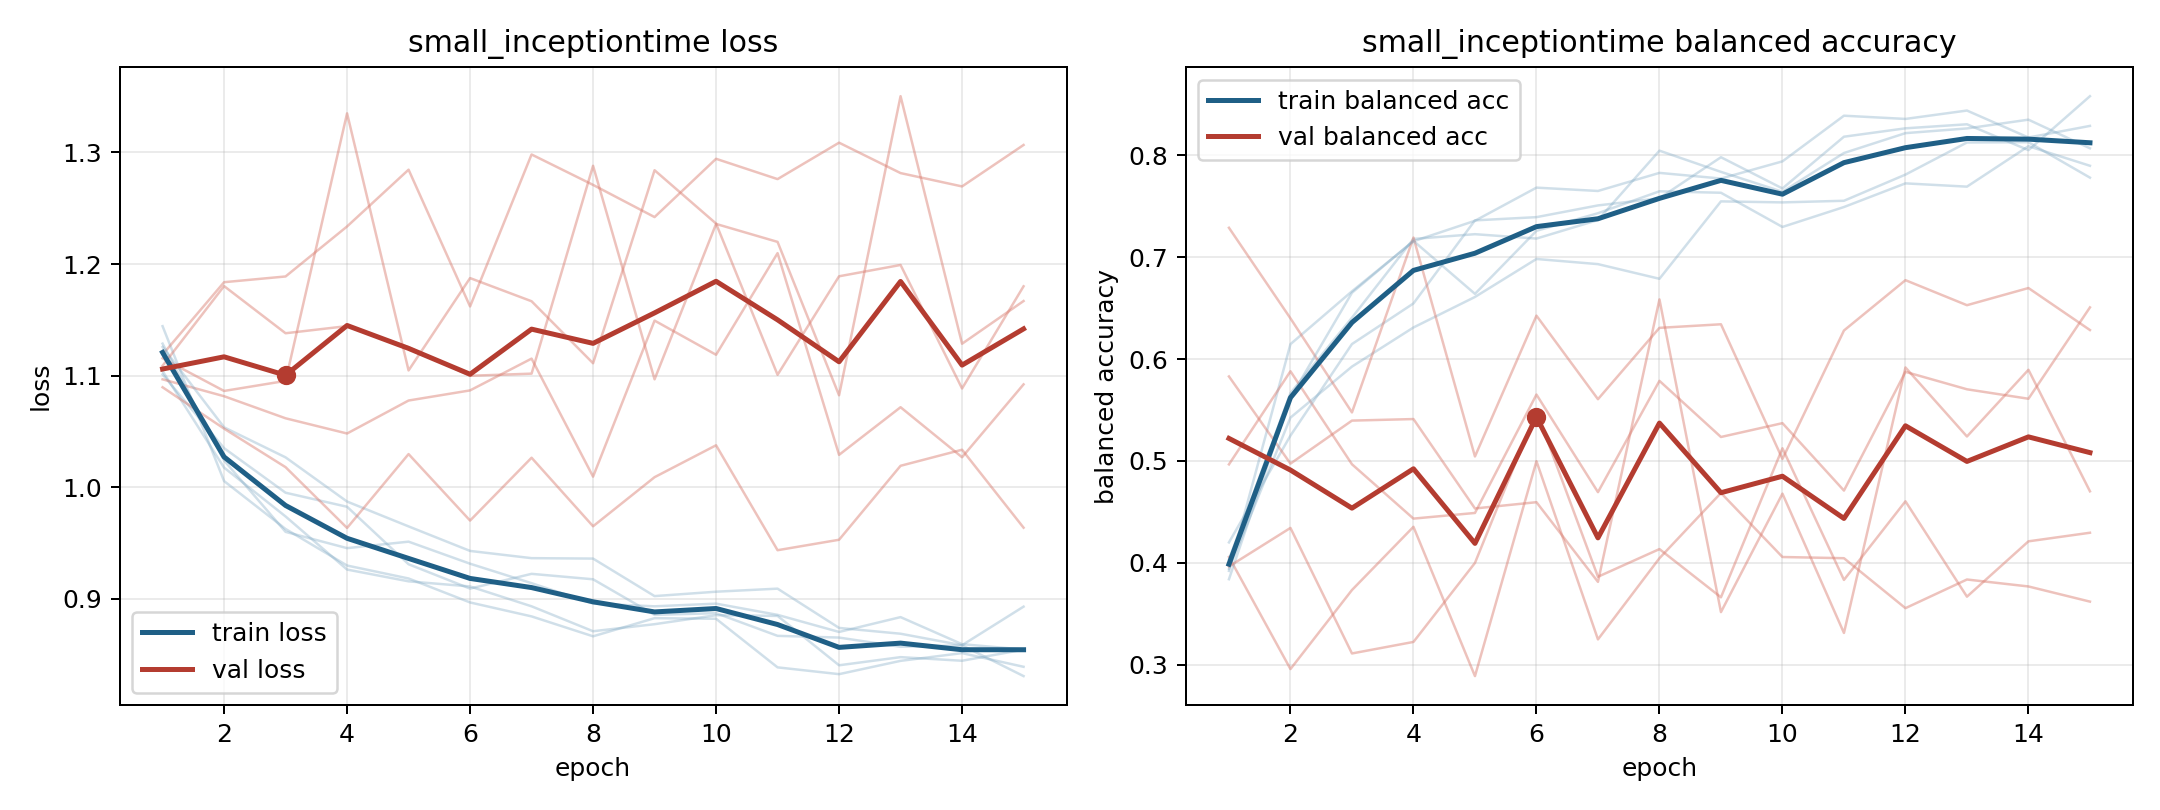

The data file committed next to this chart (first rows):
model, fold, epoch, train_loss, train_balanced_accuracy, val_loss, val_balanced_accuracy
small_inceptiontime, 1, 1, 1.144, 0.392, 1.119, 0.4056
small_inceptiontime, 1, 2, 1.006, 0.6146, 1.184, 0.2956
small_inceptiontime, 1, 3, 0.9626, 0.6665, 1.189, 0.3732
small_inceptiontime, 1, 4, 0.9298, 0.7156, 1.234, 0.4352
small_inceptiontime, 1, 5, 0.9182, 0.7357, 1.285, 0.2887
small_inceptiontime, 1, 6, 0.8968, 0.7683, 1.162, 0.4997
small_inceptiontime, 1, 7, 0.8843, 0.765, 1.298, 0.3247
small_inceptiontime, 1, 8, 0.8664, 0.7827, 1.271, 0.4044
small_inceptiontime, 1, 9, 0.8827, 0.7772, 1.242, 0.4685
small_inceptiontime, 1, 10, 0.8821, 0.794, 1.294, 0.4056
small_inceptiontime, 1, 11, 0.8386, 0.8389, 1.276, 0.4044
small_inceptiontime, 1, 12, 0.8325, 0.8357, 1.309, 0.3554
small_inceptiontime, 1, 13, 0.8444, 0.8439, 1.281, 0.3835
small_inceptiontime, 1, 14, 0.8514, 0.8175, 1.27, 0.3767
small_inceptiontime, 1, 15, 0.8391, 0.8289, 1.307, 0.3618
small_inceptiontime, 2, 1, 1.104, 0.4031, 1.116, 0.4965
small_inceptiontime, 2, 2, 1.018, 0.5665, 1.086, 0.588
small_inceptiontime, 2, 3, 0.9738, 0.6405, 1.095, 0.4967
small_inceptiontime, 2, 4, 0.9262, 0.7179, 1.335, 0.4433
small_inceptiontime, 2, 5, 0.9157, 0.7226, 1.105, 0.4489
small_inceptiontime, 2, 6, 0.9111, 0.7183, 1.187, 0.5651
small_inceptiontime, 2, 7, 0.8933, 0.7364, 1.167, 0.4693
small_inceptiontime, 2, 8, 0.871, 0.8046, 1.111, 0.5785
small_inceptiontime, 2, 9, 0.8773, 0.7837, 1.284, 0.5234
small_inceptiontime, 2, 10, 0.8853, 0.7642, 1.236, 0.537
small_inceptiontime, 2, 11, 0.8847, 0.8022, 1.101, 0.4708
small_inceptiontime, 2, 12, 0.8405, 0.8218, 1.189, 0.5874
small_inceptiontime, 2, 13, 0.8477, 0.8264, 1.199, 0.5703
small_inceptiontime, 2, 14, 0.8445, 0.835, 1.088, 0.561
small_inceptiontime, 2, 15, 0.8545, 0.8069, 1.18, 0.6507
small_inceptiontime, 3, 1, 1.101, 0.4199, 1.097, 0.5829
small_inceptiontime, 3, 2, 1.035, 0.5248, 1.082, 0.4973
small_inceptiontime, 3, 3, 0.9951, 0.6147, 1.062, 0.5395
small_inceptiontime, 3, 4, 0.9825, 0.6546, 1.048, 0.541
small_inceptiontime, 3, 5, 0.931, 0.7361, 1.078, 0.4533
small_inceptiontime, 3, 6, 0.9092, 0.7393, 1.087, 0.4594
small_inceptiontime, 3, 7, 0.9224, 0.7508, 1.115, 0.3812
small_inceptiontime, 3, 8, 0.9175, 0.7578, 1.009, 0.6585
small_inceptiontime, 3, 9, 0.8856, 0.7981, 1.149, 0.3515
small_inceptiontime, 3, 10, 0.8872, 0.7675, 1.119, 0.4678
small_inceptiontime, 3, 11, 0.8668, 0.8183, 1.21, 0.331
small_inceptiontime, 3, 12, 0.8653, 0.8265, 1.029, 0.5917
small_inceptiontime, 3, 13, 0.857, 0.8305, 1.072, 0.5239
small_inceptiontime, 3, 14, 0.8583, 0.8051, 1.027, 0.5894
small_inceptiontime, 3, 15, 0.8308, 0.858, 1.092, 0.4701
small_inceptiontime, 4, 1, 1.126, 0.394, 1.09, 0.7288
small_inceptiontime, 4, 2, 1.054, 0.5425, 1.053, 0.6399
small_inceptiontime, 4, 3, 1.027, 0.5926, 1.018, 0.5476
small_inceptiontime, 4, 4, 0.9872, 0.631, 0.9635, 0.7192
small_inceptiontime, 4, 5, 0.9649, 0.6609, 1.03, 0.5043
small_inceptiontime, 4, 6, 0.9429, 0.6982, 0.9701, 0.6426
small_inceptiontime, 4, 7, 0.9365, 0.6932, 1.026, 0.5605
small_inceptiontime, 4, 8, 0.9361, 0.6788, 0.965, 0.6306
small_inceptiontime, 4, 9, 0.9024, 0.7548, 1.009, 0.6341
small_inceptiontime, 4, 10, 0.9064, 0.7538, 1.038, 0.5019
small_inceptiontime, 4, 11, 0.9091, 0.7554, 0.9436, 0.628
small_inceptiontime, 4, 12, 0.8739, 0.7811, 0.9529, 0.6774
small_inceptiontime, 4, 13, 0.8687, 0.8126, 1.019, 0.6528
small_inceptiontime, 4, 14, 0.8584, 0.8129, 1.034, 0.6697
small_inceptiontime, 4, 15, 0.893, 0.7781, 0.9638, 0.6284
... 15 more rows
